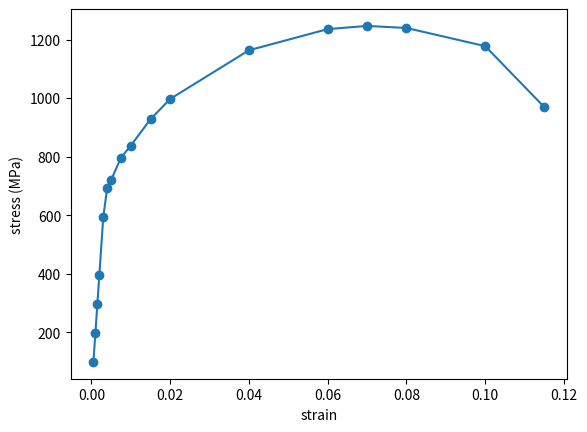

This figure's Python source:
from cmath import pi
import matplotlib.pyplot as plt
import numpy as np
diameter = 12.8
init_length = 50.8
stress = lambda x: x / (((diameter/2)*(10**(-3)))**2 * np.pi) * (10**(-6))
strain = lambda x: (x-init_length) / init_length
force = np.array([12700, 25400, 38100, 50800, 76200, 89100, 92700, 102500, 107800, 119400, 128300, 149700, 159000, 160400, 159500, 151500, 124700])
length = np.array([50.825, 50.851, 50.876, 50.902, 50.952, 51.003, 51.054, 51.181, 51.308, 51.562, 51.816 ,52.832, 53.848, 54.356, 54.864, 55.880, 56.642])
lines = plt.plot(strain(length), stress(force))
plt.xlabel("strain")
plt.ylabel("stress (MPa)")
plt.setp(lines, marker = "o")
plt.show()
